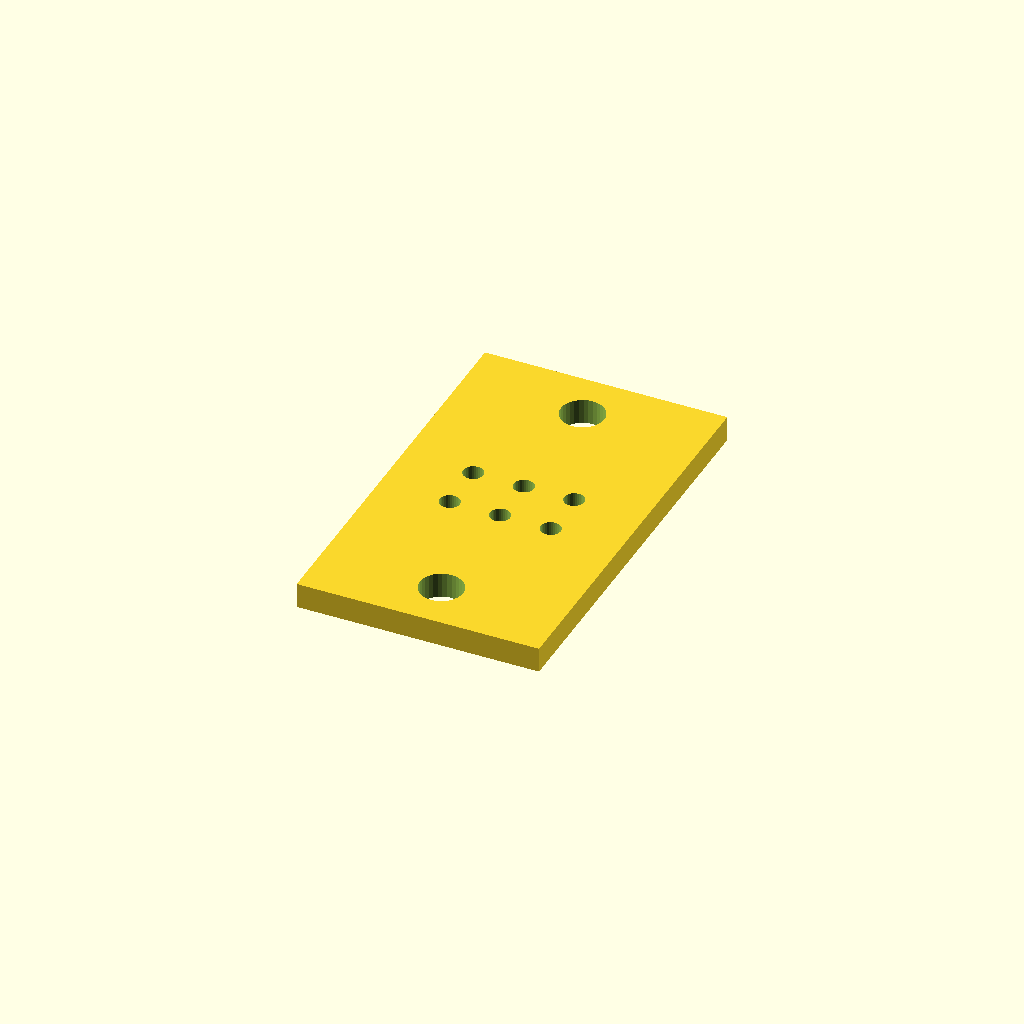
Cell 1 — every parameter at its default value.
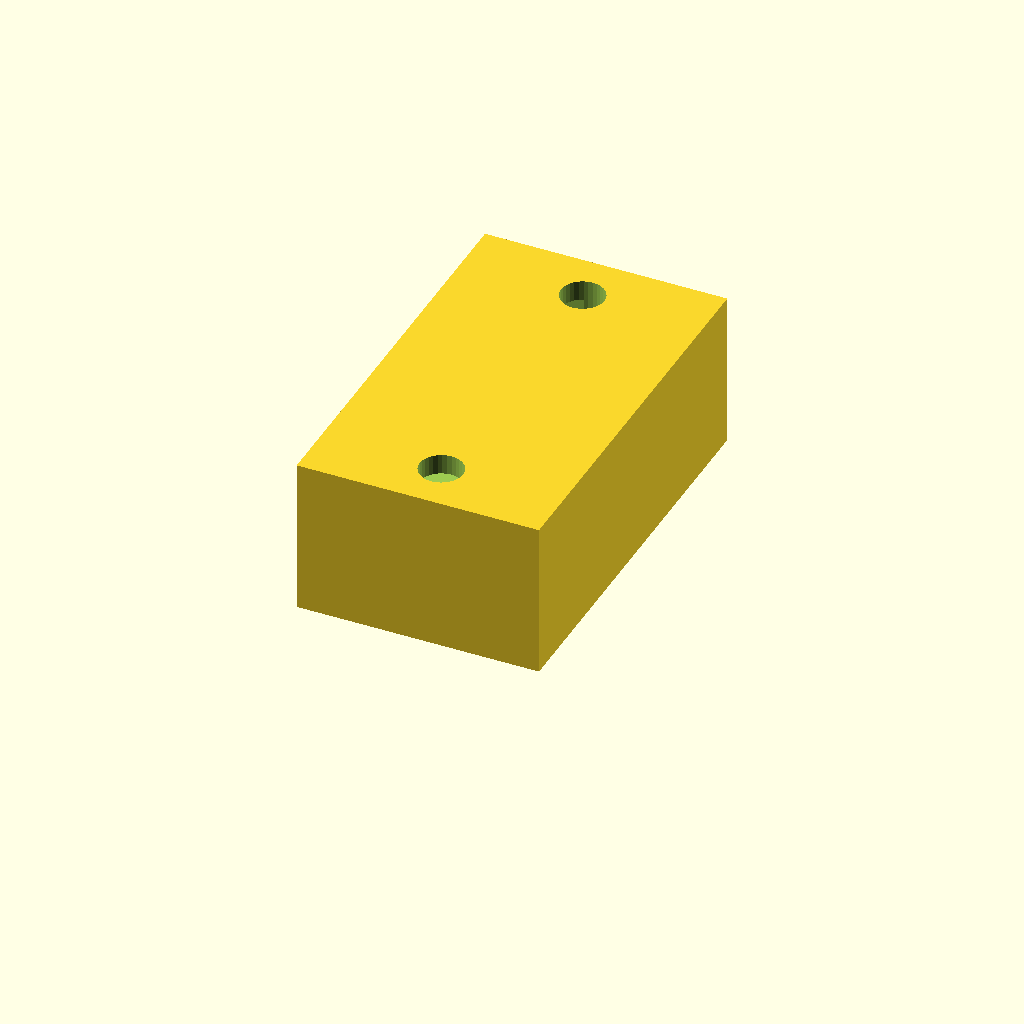
Cell 2: the same model with TEST_MODE = false.
All cells are drawn from one camera (rotation 55°, 0°, 25°, orthographic, colour scheme Cornfield), so only the parameter changes between them.
The OpenSCAD source (mechanical/rsa_pogo_housing.scad):
// ============================================================
// RS4 Pro RSA/NATOポート用 ポゴピン変換ハウジング（パラメトリック）
// ============================================================
//
// 【前提】DJI R SDK文書 Figure 39（v2.5, p.19）の図は旧世代(RS2)の
// 「突起ピン型」コネクタを描いており、RS4 Proの実物（平面パッド×6を
// 2×3グリッド配置＋上下M4ボルト穴でアクセサリ固定）とは形状が異なる。
// 既存STL（3d-print-ronin-can-connector.stl）はRS2向け8コンタクト
// 設計のため、そのままではRS4 Proに物理的に合わない可能性が高い。
//
// このファイルは実測値を下の PARAMETERS セクションに埋めるだけで
// RS4 Pro実機に合わせたハウジングを再生成できるようにしたテンプレート。
// 採寸手順は同ディレクトリの README.md を参照。
//
// 【使い方】
//   1. TEST_MODE = true でまず「穴位置確認用の平板」だけ印刷し、
//      実機に当てて6パッド全部にちゃんと重なるか確認する
//      （ここで数値を追い込む。ポゴピンはまだ実装しない）
//   2. 位置がずれなければ TEST_MODE = false にしてポゴピン用ボアと
//      配線室付きのフルモデルを生成→印刷→ポゴピン圧入/はんだ
//
// ============================================================

// ---------- PARAMETERS（★実測して埋める） ----------

// 動作モード: true=穴位置確認用の薄板のみ / false=フルモデル
TEST_MODE = true;

// パッドグリッド: 2列(row) × 3行(col) 想定。列間隔・行間隔をそれぞれ実測
pad_pitch_col   = 5.0;   // ★実測: 横方向(列)のパッド中心間距離 [mm]
pad_pitch_row   = 5.0;   // ★実測: 縦方向(行)のパッド中心間距離 [mm]
pad_diameter    = 2.0;   // ★実測: パッド自体の直径（接触面） [mm]
num_cols        = 3;     // グリッド列数（写真通りなら3のはず）
num_rows        = 2;     // グリッド行数（写真通りなら2のはず）

// 上下のM4固定穴（アクセサリを本体にボルト留めする穴）
mount_hole_dia     = 4.3;  // M4クリアランス穴 [mm]（M4ネジ径4.0+遊び）
mount_hole_spacing = 30.0; // ★実測: 上穴-下穴の中心間距離 [mm]
mount_hole_offset_x = 0;   // ★実測: パッドグリッド中心から見た穴の左右オフセット [mm]

// パッド面からの窪み量（実物はパッドが窪みの中にある、との観察あり）
pad_recess_depth = 0.5;  // ★実測: パッド面がハウジング取り付け面から何mm奥か [mm]

// ハウジング寸法
housing_w = 24;      // 全体の幅
housing_h = 40;      // 全体の高さ（M4穴を含む全長より少し大きく）
housing_wall_t = 3;  // 側壁厚
plate_t = 2.5;        // 取り付け面プレートの厚み（TEST_MODEはこれだけの板になる）

// ポゴピン（Preci-Dip 811-S1系を想定。発注前にデータシートで要再確認）
//
// 【固定方法（重要）】単純な一本ボアの圧入だけだと保持力が弱く、実際に
// 「接着できない/スコスコする」問題が出た。そこで二段ボアにする:
//   ①前面ランド（pogo_land_dia × pogo_land_len）
//     パッド面すぐ下、ピン外径にきっちり合わせた圧入代。ここを長めに
//     取ることでピンの直進性（パッドに対して垂直に立つ）が出るのと、
//     接着剤が毛細管現象で前面（接点面）まで染み出るのを防ぐ壁になる。
//   ②後方ポケット（pogo_glue_pocket_dia、深さ＝pogo_bore_depth−pogo_land_len）
//     配線室側に大きく開いた空間。配線室は既に外へ開放されているので、
//     ピンを高さ合わせして圧入した後、ここへエポキシ/UV硬化樹脂を
//     配線室側から流し込んで恒久固定できる。接点面には接着剤が一切
//     回らない構造。
//
// 【組み立て手順】
//   1. ピンを後ろ（配線室側）からランドへ通し、先端がパッド接触に必要な
//      突き出し量になるまで押し込む。ハウジング前面を平らな治具/ガラス板
//      に当てて全ピンを同時に押すと高さが揃う
//   2. マスキングテープ等で仮固定し、後方ポケットにエポキシを注入
//   3. 硬化を待ってから配線（ハンダ）
//
// Preci-Dip 811-S1系にツバ(フランジ)があれば、pogo_land_len をその
// フランジ位置に合わせるとポケット段差がハードストップになりさらに
// 高さ精度が上がる。データシート確認のうえ調整すること。
pogo_bore_dia    = 1.55; // ★前面ランド径（ピン外径+わずかな圧入代）[mm]。要データシート確認
pogo_land_len    = plate_t + 1.5; // 前面ランド長 [mm]（圧入+直進性+毛細管防止）
pogo_glue_pocket_dia = pogo_bore_dia + 1.2; // 後方エポキシポケット径 [mm]
pogo_bore_depth  = 6.0;  // ボア総深さ（前面から。ピン全長に合わせる）[mm]
pogo_body_len    = 8.5;  // ポゴピン全長の目安（配線室の深さ計算に使用）

// 配線室（背面にケーブルを引き出す空間）
wire_cavity_depth = 10;

// AD_COMプルダウン抵抗（10〜100kΩ）をコネクタ側に内蔵するためのポケット
// 「ESP32側配線し忘れ」を構造的に防ぐ狙い（2026-08-31の知見: 未実装が
// 疑われた実績あり）
resistor_pocket = true;
resistor_pocket_w = 6;
resistor_pocket_h = 3;
resistor_pocket_d = 3;

// ---------- 内部計算用 ----------
grid_w = (num_cols - 1) * pad_pitch_col;
grid_h = (num_rows - 1) * pad_pitch_row;

module pad_positions() {
    for (c = [0 : num_cols - 1])
        for (r = [0 : num_rows - 1])
            translate([
                -grid_w/2 + c * pad_pitch_col,
                -grid_h/2 + r * pad_pitch_row,
                0
            ])
            children();
}

module mount_holes() {
    for (dy = [-mount_hole_spacing/2, mount_hole_spacing/2])
        translate([mount_hole_offset_x, dy, 0])
        children();
}

// ポゴピン用の二段ボア（前面：圧入ランド／後方：接着ポケット）
// z=0がパッド面（前面）。pocket_depthが負にならないよう
// pogo_bore_depth > pogo_land_len を守ること。
pogo_pocket_depth = pogo_bore_depth - pogo_land_len;
assert(pogo_pocket_depth > 0.5,
    "pogo_bore_depth は pogo_land_len より十分大きくしてください（接着ポケット確保のため）");

module pogo_bore() {
    union() {
        // ①前面ランド（圧入・位置決め・毛細管防止の壁）
        translate([0, 0, -1])
            cylinder(d = pogo_bore_dia, h = pogo_land_len + 1, $fn = 24);
        // ②後方エポキシポケット（配線室側に開放、接着剤溜まり）
        translate([0, 0, pogo_land_len])
            cylinder(d = pogo_glue_pocket_dia, h = pogo_pocket_depth + 1, $fn = 24);
    }
}

// ---------- TEST_MODE: 穴位置確認用の薄板 ----------
module test_plate() {
    difference() {
        // ベースプレート（グリッド+M4穴が全部乗るサイズ）
        translate([-housing_w/2, -housing_h/2, 0])
            cube([housing_w, housing_h, plate_t]);

        // パッド位置を貫通穴で可視化（実機に重ねて位置確認する）
        pad_positions()
            translate([0, 0, -1])
            cylinder(d = pad_diameter, h = plate_t + 2, $fn = 32);

        // M4固定穴
        mount_holes()
            translate([0, 0, -1])
            cylinder(d = mount_hole_dia, h = plate_t + 2, $fn = 32);
    }
}

// ---------- フルモデル: ポゴピン圧入ハウジング ----------
module full_housing() {
    difference() {
        union() {
            // 取り付け面プレート
            translate([-housing_w/2, -housing_h/2, 0])
                cube([housing_w, housing_h, plate_t]);
            // 背面の配線室ボックス（外壁）
            translate([-housing_w/2, -housing_h/2, plate_t])
                cube([housing_w, housing_h, wire_cavity_depth + housing_wall_t]);
        }

        // 配線室の内側をくり抜く（壁厚housing_wall_tを残す）
        translate([
            -housing_w/2 + housing_wall_t,
            -housing_h/2 + housing_wall_t,
            plate_t
        ])
            cube([
                housing_w - 2*housing_wall_t,
                housing_h - 2*housing_wall_t,
                wire_cavity_depth + 1
            ]);

        // ポゴピン用ボア（前面ランド＋後方接着ポケットの二段構造）
        pad_positions()
            pogo_bore();

        // M4固定穴
        mount_holes()
            translate([0, 0, -1])
            cylinder(d = mount_hole_dia, h = plate_t + wire_cavity_depth + housing_wall_t + 2, $fn = 32);

        // AD_COMプルダウン抵抗ポケット（背面、配線室内の隅）
        if (resistor_pocket) {
            translate([
                housing_w/2 - housing_wall_t - resistor_pocket_w - 1,
                -housing_h/2 + housing_wall_t + 1,
                plate_t
            ])
                cube([resistor_pocket_w, resistor_pocket_h, resistor_pocket_d + 1]);
        }
    }
}

// ---------- 出力 ----------
if (TEST_MODE) {
    test_plate();
} else {
    full_housing();
}

// パッド番号の参考表示（印刷はされない。プレビュー確認用）
// Figure 39のピン配置（1=VCC 2=CANL 3=SBUS_RX 4=CANH 5=AD_COM 6=GND）を
// どのグリッド位置に割り当てるかは実機のテスター導通確認で決まるまで未確定。
// 決まったら pad_positions() のループ内でパッドごとにラベルコメントを追記すること。
Parameter table extracted from the source (name, type, default, range or options):
TEST_MODE: bool, default true
pad_pitch_col: number, default 5
pad_pitch_row: number, default 5
pad_diameter: number, default 2
num_cols: number, default 3
num_rows: number, default 2
mount_hole_dia: number, default 4.3
mount_hole_spacing: number, default 30
mount_hole_offset_x: number, default 0
pad_recess_depth: number, default 0.5
housing_w: number, default 24
housing_h: number, default 40
housing_wall_t: number, default 3
plate_t: number, default 2.5
pogo_bore_dia: number, default 1.55
pogo_bore_depth: number, default 6
pogo_body_len: number, default 8.5
wire_cavity_depth: number, default 10
resistor_pocket: bool, default true
resistor_pocket_w: number, default 6
resistor_pocket_h: number, default 3
resistor_pocket_d: number, default 3
